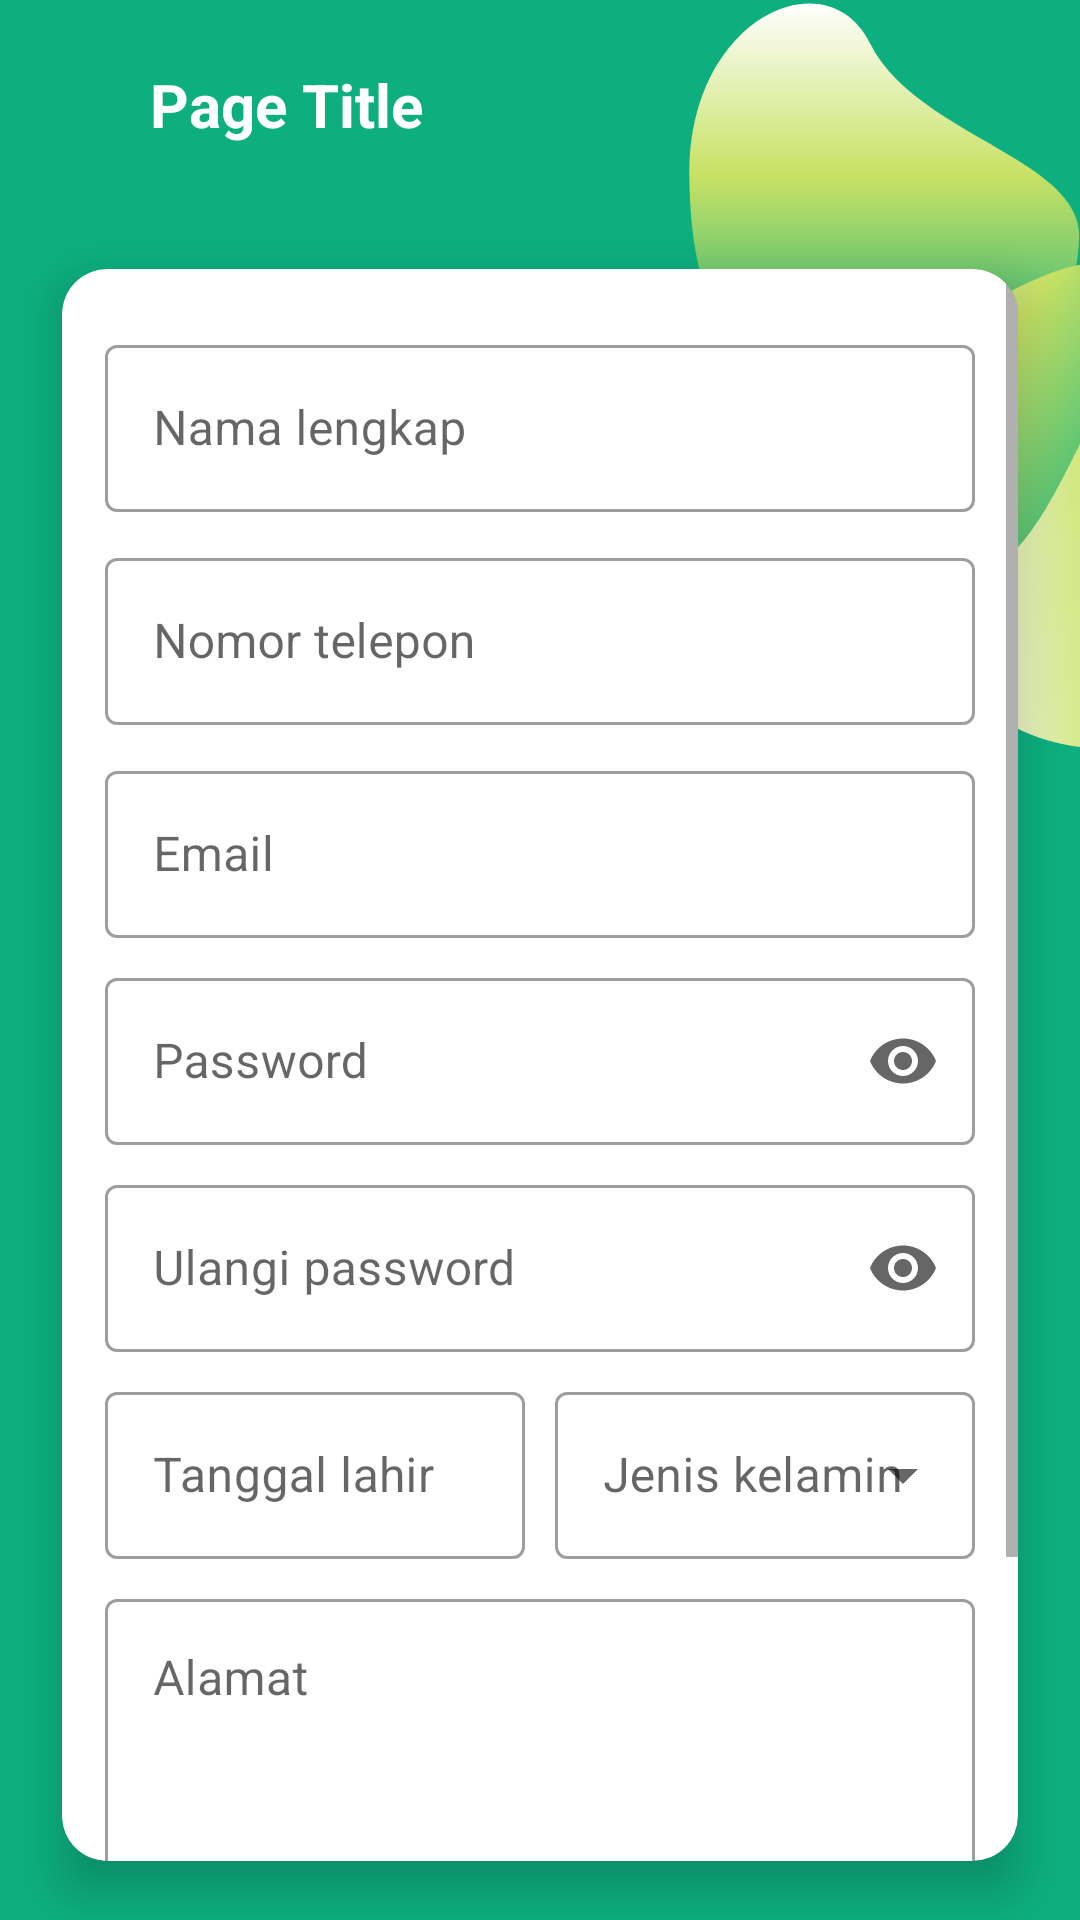

Android layout source for this screen:
<!-- AndroidManifest.xml: application theme AppTheme -->
<!-- res/layout/activity_register.xml -->
<?xml version="1.0" encoding="utf-8"?>

<RelativeLayout xmlns:android="http://schemas.android.com/apk/res/android"
    android:layout_width="match_parent"
    android:layout_height="match_parent"
    android:background="@drawable/bg1"
    xmlns:app="http://schemas.android.com/apk/res-auto">

    <LinearLayout
        xmlns:android="http://schemas.android.com/apk/res/android"
        android:id="@+id/linear_ActionBar"
        android:layout_width="match_parent"
        android:layout_height="70dp"
        android:orientation="horizontal">

        <ImageButton
            android:id="@+id/img_BackButton"
            android:layout_width="35dp"
            android:layout_height="30dp"
            android:layout_gravity="center"
            android:layout_marginStart="15dp"
            android:backgroundTint="@color/colorWhite"
            android:background="@drawable/ic_baseline_arrow_back_ios_24" />

        <TextView
            android:id="@+id/txt_PageTitle"
            android:layout_width="wrap_content"
            android:layout_height="wrap_content"
            android:layout_gravity="center"
            android:text="Page Title"
            android:textColor="@color/colorWhite"
            android:textSize="20sp"
            android:textStyle="bold" />

    </LinearLayout>

    <com.google.android.material.card.MaterialCardView
        android:id="@+id/card_UserHistory"
        android:layout_width="match_parent"
        android:layout_height="wrap_content"
        android:layout_marginEnd="6dp"
        android:layout_marginStart="6dp"
        app:cardElevation="10dp"
        android:layout_below="@id/linear_ActionBar"
        android:layout_centerInParent="true"
        app:cardBackgroundColor="@color/colorWhite"
        app:cardUseCompatPadding="true"
        app:cardCornerRadius="15dp">
        <ScrollView
            android:layout_width="match_parent"
            android:layout_height="match_parent">
            <LinearLayout
                android:layout_width="match_parent"
                android:layout_height="wrap_content"
                android:orientation="vertical"
                android:gravity="center">

                <com.google.android.material.textfield.TextInputLayout
                    android:id="@+id/input_Fullname"
                    android:layout_below="@id/linear_ActionBar"
                    android:layout_marginTop="20dp"
                    android:layout_width="290dp"
                    android:layout_height="wrap_content"
                    style="@style/Widget.MaterialComponents.TextInputLayout.OutlinedBox"
                    android:layout_centerInParent="true"
                    android:hint="Nama lengkap">
                    <com.google.android.material.textfield.TextInputEditText
                        android:layout_width="match_parent"
                        android:layout_height="wrap_content"
                        android:inputType="textPersonName"
                        />
                </com.google.android.material.textfield.TextInputLayout>
                <com.google.android.material.textfield.TextInputLayout
                    android:id="@+id/input_PhoneNumber"
                    android:layout_below="@id/input_Fullname"
                    android:layout_marginTop="10dp"
                    android:layout_width="290dp"
                    android:layout_height="wrap_content"
                    style="@style/Widget.MaterialComponents.TextInputLayout.OutlinedBox"
                    android:layout_centerInParent="true"
                    android:hint="Nomor telepon">
                    <com.google.android.material.textfield.TextInputEditText
                        android:layout_width="match_parent"
                        android:layout_height="wrap_content"
                        android:inputType="phone"
                        />
                </com.google.android.material.textfield.TextInputLayout>
                <com.google.android.material.textfield.TextInputLayout
                    android:id="@+id/input_Email"
                    android:layout_below="@id/input_PhoneNumber"
                    android:layout_marginTop="10dp"
                    android:layout_width="290dp"
                    android:layout_height="wrap_content"
                    style="@style/Widget.MaterialComponents.TextInputLayout.OutlinedBox"
                    android:layout_centerInParent="true"
                    android:hint="Email">
                    <com.google.android.material.textfield.TextInputEditText
                        android:layout_width="match_parent"
                        android:layout_height="wrap_content"
                        android:inputType="textEmailAddress"
                        />
                </com.google.android.material.textfield.TextInputLayout>
                <com.google.android.material.textfield.TextInputLayout
                    android:id="@+id/input_Password"
                    android:layout_below="@id/input_Email"
                    android:layout_marginTop="8dp"
                    android:layout_width="290dp"
                    android:layout_height="wrap_content"
                    style="@style/Widget.MaterialComponents.TextInputLayout.OutlinedBox"
                    android:layout_centerInParent="true"
                    app:endIconMode="password_toggle"
                    android:hint="Password">
                    <com.google.android.material.textfield.TextInputEditText
                        android:layout_width="match_parent"
                        android:layout_height="wrap_content"
                        android:inputType="textPassword"
                        />
                </com.google.android.material.textfield.TextInputLayout>
                <com.google.android.material.textfield.TextInputLayout
                    android:id="@+id/input_PasswordRepeat"
                    android:layout_below="@id/input_Password"
                    android:layout_marginTop="8dp"
                    android:layout_width="290dp"
                    android:layout_height="wrap_content"
                    style="@style/Widget.MaterialComponents.TextInputLayout.OutlinedBox"
                    android:layout_centerInParent="true"
                    app:endIconMode="password_toggle"
                    android:hint="Ulangi password">
                    <com.google.android.material.textfield.TextInputEditText
                        android:layout_width="match_parent"
                        android:layout_height="wrap_content"
                        android:inputType="textPassword"
                        />
                </com.google.android.material.textfield.TextInputLayout>
                <LinearLayout
                    android:layout_centerHorizontal="true"
                    android:id="@+id/linear_TwoForm"
                    android:layout_marginTop="8dp"
                    android:layout_width="290dp"
                    android:layout_height="wrap_content"
                    android:orientation="horizontal"
                    android:gravity="center"
                    android:weightSum="2">
                    <com.google.android.material.textfield.TextInputLayout
                        android:id="@+id/input_BornDate"
                        android:layout_width="0dp"
                        android:layout_weight="1"
                        android:layout_marginEnd="5dp"
                        android:layout_height="wrap_content"
                        style="@style/Widget.MaterialComponents.TextInputLayout.OutlinedBox"
                        android:hint="Tanggal lahir">
                        <com.google.android.material.textfield.TextInputEditText
                            android:layout_width="match_parent"
                            android:layout_height="wrap_content"
                            android:inputType="date"
                            />
                    </com.google.android.material.textfield.TextInputLayout>
                    <com.google.android.material.textfield.TextInputLayout
                        android:id="@+id/layout_Spn"
                        style="@style/Widget.MaterialComponents.TextInputLayout.OutlinedBox.ExposedDropdownMenu"
                        android:layout_width="0dp"
                        android:layout_weight="1"
                        android:layout_marginStart="5dp"
                        android:layout_height="wrap_content"
                        android:hint="Jenis kelamin"
                        android:orientation="horizontal"
                        >
                        <AutoCompleteTextView
                            android:id="@+id/spn_GenderType"
                            android:layout_width="match_parent"
                            android:layout_height="wrap_content"
                            android:focusable="false"
                            android:inputType="none"/>
                    </com.google.android.material.textfield.TextInputLayout>
                </LinearLayout>

                <com.google.android.material.textfield.TextInputLayout
                    android:id="@+id/input_Address"
                    android:layout_below="@id/linear_ActionBar"
                    android:layout_marginTop="8dp"
                    android:layout_width="290dp"
                    android:layout_height="120dp"
                    style="@style/Widget.MaterialComponents.TextInputLayout.OutlinedBox"
                    android:layout_centerInParent="true"
                    android:hint="Alamat">
                    <com.google.android.material.textfield.TextInputEditText
                        android:layout_width="match_parent"
                        android:layout_height="match_parent"
                        android:inputType="textMultiLine"
                        android:gravity="top"
                        android:overScrollMode="always"
                        android:scrollbarStyle="insideInset"
                        android:scrollbars="vertical"
                        />
                </com.google.android.material.textfield.TextInputLayout>

                <Button
                    android:id="@+id/btn_Daftar"
                    android:layout_width="275dp"
                    android:elevation="4dp"
                    android:layout_margin="25dp"
                    android:layout_height="wrap_content"
                    android:layout_alignParentBottom="true"
                    android:layout_centerInParent="true"
                    android:backgroundTint="@color/colorGreen_A400"
                    android:text="Daftar"
                    android:textColor="@color/colorWhite"
                    style="@style/Widget.MaterialComponents.Button.TextButton"
                    />

            </LinearLayout>
        </ScrollView>
    </com.google.android.material.card.MaterialCardView>
</RelativeLayout>
<!-- resources referenced by this layout -->
<resources>
  <color name="colorGreen_A400">#0DAF7F</color>
  <color name="colorWhite">#FFFFFF</color>
  <!-- drawable bg1: png bitmap (drawable, 78231 bytes) -->
  <style name="AppTheme" parent="Theme.MaterialComponents.Light.NoActionBar">
          
          <item name="colorPrimary">@color/colorPrimary</item>
          <item name="colorPrimaryDark">@color/colorPrimaryDark</item>
          <item name="colorAccent">@color/colorAccent</item>
  
          <item name="android:fontFamily">@font/nunito_bold</item>
          <item name="android:textColor">@android:color/black</item>
  
          <item name="coordinatorLayoutStyle">@style/Widget.Support.CoordinatorLayout</item>
          <item name="android:windowActivityTransitions">true</item>
          <item name="android:windowAnimationStyle">@style/WindowAnimationTransition</item>
  
          <item name="windowNoTitle">true</item>
          <item name="windowActionBar">false</item>
      </style>
  <color name="colorPrimary">#FF1744</color>
  <color name="colorPrimaryDark">#B71C1C</color>
  <color name="colorAccent">#1F1F1F</color>
  <style name="WindowAnimationTransition">
          <item name="android:windowEnterAnimation">@android:anim/fade_in</item>
          <item name="android:windowExitAnimation">@android:anim/fade_out</item>
      </style>
</resources>
